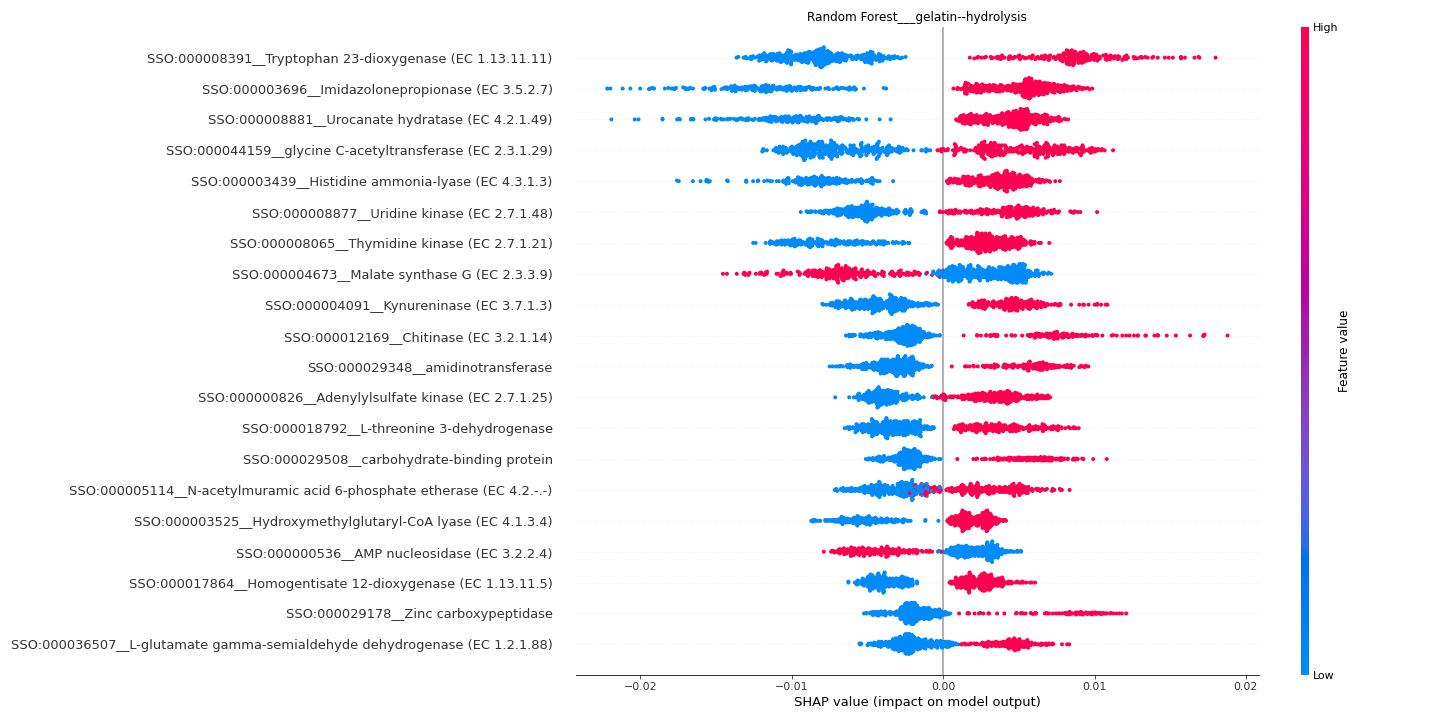

Data behind this chart, as committed beside it:
feature	importance
SSO:000008391__Tryptophan 23-dioxygenase…	0.008363
SSO:000003696__Imidazolonepropionase (EC…	0.007505
SSO:000008881__Urocanate hydratase (EC 4…	0.006444
SSO:000044159__glycine C-acetyltransfera…	0.006218
SSO:000003439__Histidine ammonia-lyase (…	0.005373
SSO:000008877__Uridine kinase (EC 2.7.1.…	0.00487
SSO:000008065__Thymidine kinase (EC 2.7.…	0.00477
SSO:000004673__Malate synthase G (EC 2.3…	0.004577
SSO:000004091__Kynureninase (EC 3.7.1.3)	0.004432
SSO:000012169__Chitinase (EC 3.2.1.14)	0.004223
SSO:000029348__amidinotransferase	0.004083
SSO:000000826__Adenylylsulfate kinase (E…	0.00366
SSO:000018792__L-threonine 3-dehydrogena…	0.003638
SSO:000029508__carbohydrate-binding prot…	0.003341
SSO:000005114__N-acetylmuramic acid 6-ph…	0.003251
SSO:000003525__Hydroxymethylglutaryl-CoA…	0.003219
SSO:000000536__AMP nucleosidase (EC 3.2.…	0.003179
SSO:000017864__Homogentisate 12-dioxygen…	0.003151
SSO:000029178__Zinc carboxypeptidase	0.002927
SSO:000036507__L-glutamate gamma-semiald…	0.002917
